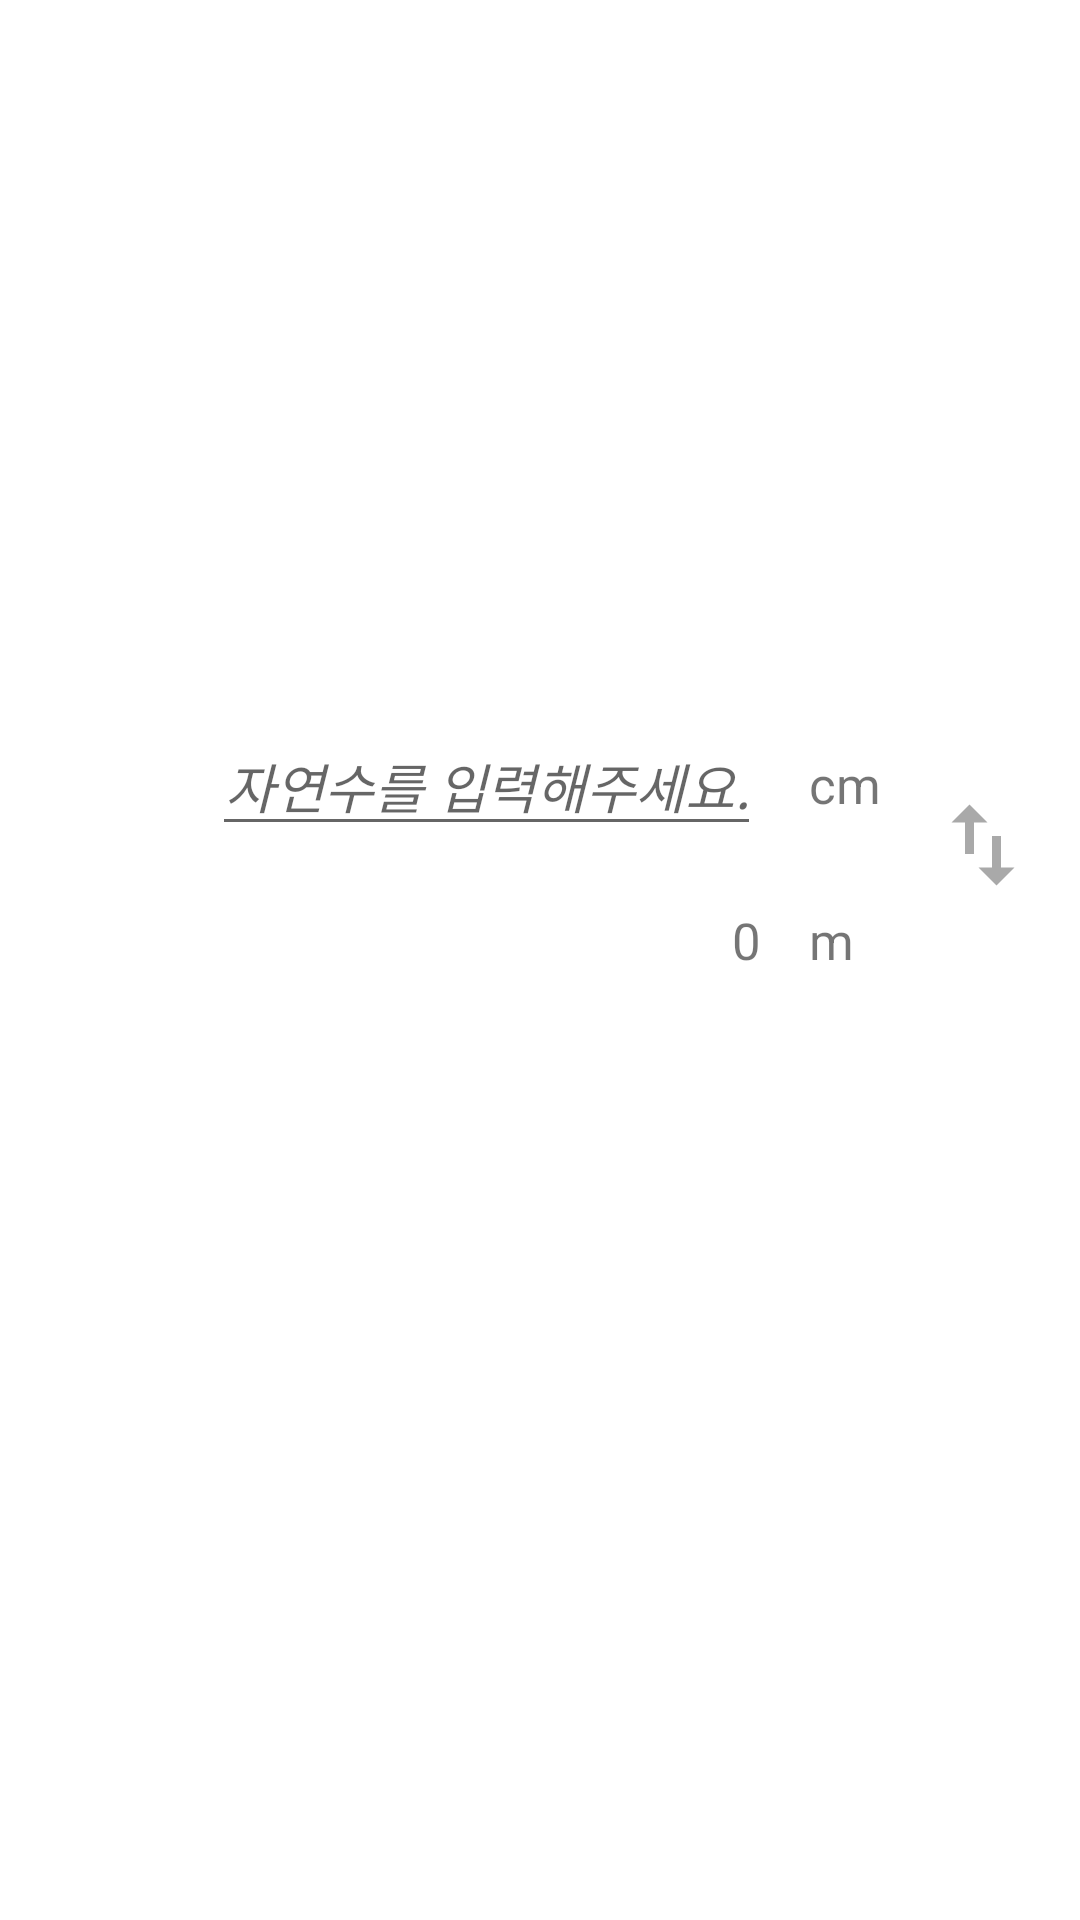

Reconstruct the res/layout file that produces this screen, plus the resources it refers to.
<!-- AndroidManifest.xml: application theme Theme.Fastcam -->
<!-- res/layout/chap3.xml -->
<?xml version="1.0" encoding="utf-8"?>
<androidx.constraintlayout.widget.ConstraintLayout xmlns:android="http://schemas.android.com/apk/res/android"
    android:layout_width="match_parent"
    android:layout_height="match_parent"
    xmlns:app="http://schemas.android.com/apk/res-auto">

    <EditText
        android:id="@+id/inputText"
        android:layout_width="wrap_content"
        android:layout_height="wrap_content"
        app:layout_constraintStart_toStartOf="parent"
        app:layout_constraintEnd_toEndOf="parent"
        app:layout_constraintTop_toTopOf="parent"
        app:layout_constraintBottom_toBottomOf="parent"
        app:layout_constraintVertical_bias="0.4"
        app:layout_constraintHorizontal_bias="0.4"
        android:hint="@string/edithint"
        android:textStyle="italic"
        android:gravity="end"
        android:inputType="number"
        android:maxLength="7"
        />
    <TextView
        android:id="@+id/outPutText"
        android:layout_width="0dp"
        android:layout_height="wrap_content"
        app:layout_constraintTop_toBottomOf="@id/inputText"
        app:layout_constraintEnd_toEndOf="@id/inputText"
        app:layout_constraintStart_toStartOf="@id/inputText"
        android:layout_marginTop="20dp"
        android:gravity="end"
        android:text="0"
        android:textSize="17sp"
        />

    <TextView
        android:id="@+id/inputUnitTextView"
        android:layout_width="wrap_content"
        android:layout_height="wrap_content"
        android:text="cm"
        android:textSize="17sp"
        android:layout_marginStart="16dp"
        app:layout_constraintStart_toEndOf="@id/inputText"
        app:layout_constraintBaseline_toBaselineOf="@id/inputText"/>

    <TextView
        android:id="@+id/outputUnitTextView"
        android:layout_width="wrap_content"
        android:layout_height="wrap_content"
        android:text="m"
        android:textSize="17sp"
        android:layout_marginStart="16dp"
        app:layout_constraintStart_toEndOf="@id/outPutText"
        app:layout_constraintBaseline_toBaselineOf="@id/outPutText"/>

    <ImageButton
        android:id="@+id/swapBtn"
        android:layout_width="wrap_content"
        android:layout_height="wrap_content"
        app:layout_constraintTop_toTopOf="@id/inputText"
        app:layout_constraintBottom_toBottomOf="@id/outPutText"
        app:layout_constraintStart_toEndOf="@id/inputUnitTextView"
        android:layout_marginStart="16dp"
        android:background="@drawable/ic_baseline_swap_vert_24"/>

</androidx.constraintlayout.widget.ConstraintLayout>
<!-- resources referenced by this layout -->
<resources>
  <!-- drawable ic_baseline_swap_vert_24 (drawable) -->
  <vector android:height="36dp" android:tint="#A9A9A9"
      android:viewportHeight="24" android:viewportWidth="24"
      android:width="36dp" xmlns:android="http://schemas.android.com/apk/res/android">
      <path android:fillColor="@android:color/white" android:pathData="M16,17.01V10h-2v7.01h-3L15,21l4,-3.99h-3zM9,3L5,6.99h3V14h2V6.99h3L9,3z"/>
  </vector>
  <string name="edithint">자연수를 입력해주세요.</string>
  <style name="Theme.Fastcam" parent="Theme.MaterialComponents.Light.NoActionBar">
          
          <item name="colorPrimary">@color/light_grey</item>
          <item name="colorPrimaryVariant">@color/light_grey</item>
          <item name="colorOnPrimary">@color/white</item>
          
          <item name="colorSecondary">#D8BCFF</item>
          <item name="colorSecondaryVariant">#D8BCFF</item>
          <item name="colorOnSecondary">@color/black</item>
          
          <item name="android:statusBarColor" tools:targetApi="l">@color/white</item>
          
          <item name="android:windowLightStatusBar">true</item>
      </style>
  <color name="light_grey">#D8D8D8</color>
  <color name="white">#FFFFFFFF</color>
  <color name="black">#FF000000</color>
</resources>
